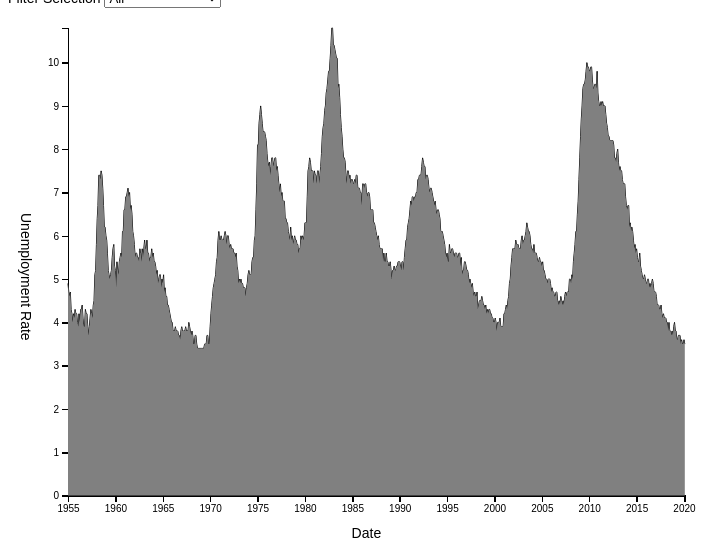
D3 v5 page, settled after 360 driven frames (6 s of simulated time); the page loaded 1 data file(s).


// ── main.js
/* CONSTANTS AND GLOBALS */
const width = window.innerWidth * 0.7,
  height = window.innerHeight * 0.7,
  margin = { top: 20, bottom: 50, left: 60, right: 40 },
  radius = 5;

let svg;
let xScale;
let yScale;
let xAxis;
let yAxis;

/* APPLICATION STATE */
let state = {
  data: [],
  selection: "All",
  values: []
};

async function loadData() {
  // turns out this data below is bad for a timeseries

  // let rawData = await d3.csv(
  //   `./airplane_crashes_and_fatalities_since_1908.csv`,
  //   d3.autoType
  // );

  // const operators = [...new Set(rawData.map(d => d.operator))];
  // let usefulOperators = operators.map(o => {
  //   let filteredData = rawData.filter(d => o === d.operator);
  //   if (filteredData.length > 15) {
  //     return o;
  //   }
  //   return null;
  // });

  // usefulOperators = _.compact(usefulOperators);
  // const usefulData = rawData.filter(d => usefulOperators.includes(d.operator));

  let rawData = await d3.csv(`./Unemployment.csv`, d3.autoType);
  state.rawData = rawData;
  state.data = rawData;
  const values = ["All", "Married Men", "Married Women"];
  state.values = values;
  state.selection = "All";
  let stack = d3.stack().keys(values)(rawData);
  console.log(stack);
  state.stackedData = stack;
  init();
}

/* INITIALIZING FUNCTION */
// this will be run *one time* when the data finishes loading in
function init() {
  const { values } = state;
  const selectElement = d3.select("#dropdown").on("change", function() {
    state.selection = this.value; // + UPDATE STATE WITH YOUR SELECTED VALUE
    console.log("new value is", this.value);
    draw(); // re-draw the graph based on this new selection
  });

  // add in dropdown options from the unique values in the data
  selectElement
    .selectAll("option")
    .data(values) // + ADD DATA VALUES FOR DROPDOWN
    .join("option")
    .attr("value", d => d)
    .text(d => d);

  xScale = d3
    .scaleTime()
    .domain(d3.extent(state.data, d => d.DATE))
    .range([margin.left, width - margin.right]);

  yScale = d3
    .scaleLinear()
    .domain([0, d3.max(state.data, d => d[state.selection])])
    .range([height - margin.bottom, margin.top]);

  xAxis = d3.axisBottom(xScale);
  yAxis = d3.axisLeft(yScale);

  // + CREATE SVG ELEMENT
  svg = d3
    .select("#d3-container")
    .append("svg")
    .attr("width", width)
    .attr("height", height);

  svg
    .append("g")
    .attr("class", "axis x-axis")
    .attr("transform", `translate(0,${height - margin.bottom})`)
    .call(xAxis)
    .append("text")
    .attr("class", "axis-label")
    .attr("x", "50%")
    .attr("dy", "3em")
    .text("Date");

  svg
    .append("g")
    .attr("class", "axis y-axis")
    .attr("transform", `translate(${margin.left},0)`)
    .call(yAxis)
    .append("text")
    .attr("class", "axis-label")
    .attr("y", "50%")
    .attr("dx", "-3em")
    .attr("writing-mode", "vertical-rl")
    .text("Unemployment Rate");

  draw(); // calls the draw function
}

/* DRAW FUNCTION */
// we call this everytime there is an update to the data/state
function draw() {
  let filteredData = state.data;
  console.log(state.data.length);
  // update the scale domain (now that our data has changed)
  // xScale.domain(d3.extent(state.data, d => d.DATE));
  // yScale.domain([0, d3.max(state.data, d => d[state.selection])]);

  d3.select("g.y-axis")
    .transition()
    .duration(1000)
    .call(yAxis.scale(yScale)); // this updates the yAxis' scale to be our newly updated one

  d3.select("g.x-axis")
    .transition()
    .duration(1000)
    .call(xAxis.scale(xScale)); // this updates the yAxis' scale to be our newly updated one

  const lineFunc = d3
    .line()
    .x(d => xScale(d.DATE))
    .y((d, i) => yScale(d[state.selection]));

  const line = svg
    .selectAll("path.trend")
    .data([state.data])
    .join(
      enter =>
        enter
          .append("path")
          .attr("class", "trend")
          .attr("opacity", 0), // start them off as opacity 0 and fade them in
      update => update, // pass through the update selection
      exit => exit.remove()
    )
    .call(selection =>
      selection
        .transition() // sets the transition on the 'Enter' + 'Update' selections together.
        .duration(1000)
        .attr("opacity", 1)
        .attr("d", d => lineFunc(d))
    );


  const areaFunc = d3
    .area()
    .x(d => {
      return xScale(d.DATE);
    })
    .y0(d => {
      return height - margin.bottom;
    })
    .y1(d => {
      return yScale(d[state.selection]);
    });
  console.log(state.selection);
  svg
    .selectAll(`path.area`)
    .data([state.data])
    .join(
      enter => enter.append("path").attr("fill-opacity", 0),
      update => update,
      exit => exit.remove()
    )
    .call(selection => {
      selection
        .transition()
        .duration(1000)
        .attr("fill-opacity", 1)
        .attr("stroke", "none")
        .attr("class", d => {
          return `area ${state.selection}`;
        })
        .attr("d", d => {
          return areaFunc(d);
        });
    });
}

loadData();


### data: Unemployment.csv
DATE, Married Men, Married Women, All
1955-01-01, 3.3, 4.5, 4.9
1955-02-01, 3.2, 4.4, 4.7
1955-03-01, 3.2, 4.8, 4.6
1955-04-01, 3.3, 4.3, 4.7
1955-05-01, 2.7, 3.9, 4.3
1955-06-01, 2.6, 3.7, 4.2
1955-07-01, 2.4, 3.7, 4
1955-08-01, 2.5, 3.9, 4.2
1955-09-01, 2.5, 4.3, 4.1
1955-10-01, 2.6, 4.4, 4.3
1955-11-01, 2.4, 4.3, 4.2
1955-12-01, 2.3, 4.2, 4.2
1956-01-01, 2.5, 4.1, 4
1956-02-01, 2.5, 3.5, 3.9
1956-03-01, 2.5, 4.2, 4.2
1956-04-01, 2.5, 4.3, 4
1956-05-01, 2.6, 4.3, 4.3
1956-06-01, 2.6, 4, 4.3
1956-07-01, 2.8, 4.5, 4.4
1956-08-01, 2.4, 4.1, 4.1
1956-09-01, 2.7, 3.7, 3.9
1956-10-01, 2.5, 3.7, 3.9
1956-11-01, 2.8, 4.4, 4.3
1956-12-01, 2.8, 4.4, 4.2
1957-01-01, 2.6, 4.4, 4.2
1957-02-01, 2.4, 3.9, 3.9
1957-03-01, 2.3, 4, 3.7
1957-04-01, 2.6, 3.8, 3.9
1957-05-01, 2.6, 4, 4.1
1957-06-01, 2.6, 4.5, 4.3
1957-07-01, 2.6, 4.4, 4.2
1957-08-01, 2.7, 4.4, 4.1
1957-09-01, 3, 4.6, 4.4
1957-10-01, 3.1, 4.1, 4.5
1957-11-01, 3.5, 4.8, 5.1
1957-12-01, 3.7, 4.7, 5.2
1958-01-01, 4, 5.7, 5.8
1958-02-01, 4.7, 6.7, 6.4
1958-03-01, 5.2, 6.7, 6.7
1958-04-01, 5.5, 7.5, 7.4
1958-05-01, 5.6, 7.3, 7.4
1958-06-01, 5.8, 7.1, 7.3
1958-07-01, 5.7, 6.6, 7.5
1958-08-01, 5.6, 6.8, 7.4
1958-09-01, 5.1, 6.6, 7.1
1958-10-01, 4.9, 6.2, 6.7
1958-11-01, 4.5, 5.7, 6.2
1958-12-01, 4.5, 5.8, 6.2
1959-01-01, 4.1, 5.6, 6
1959-02-01, 4, 5.5, 5.9
1959-03-01, 3.7, 5.2, 5.6
1959-04-01, 3.2, 5.1, 5.2
1959-05-01, 3.2, 5.1, 5.1
1959-06-01, 3.1, 5.3, 5
1959-07-01, 3.3, 5.2, 5.1
1959-08-01, 3.4, 5.1, 5.2
1959-09-01, 3.7, 5, 5.5
1959-10-01, 3.9, 5.2, 5.7
1959-11-01, 4.2, 5.2, 5.8
1959-12-01, 3.3, 4.8, 5.3
... 722 more rows